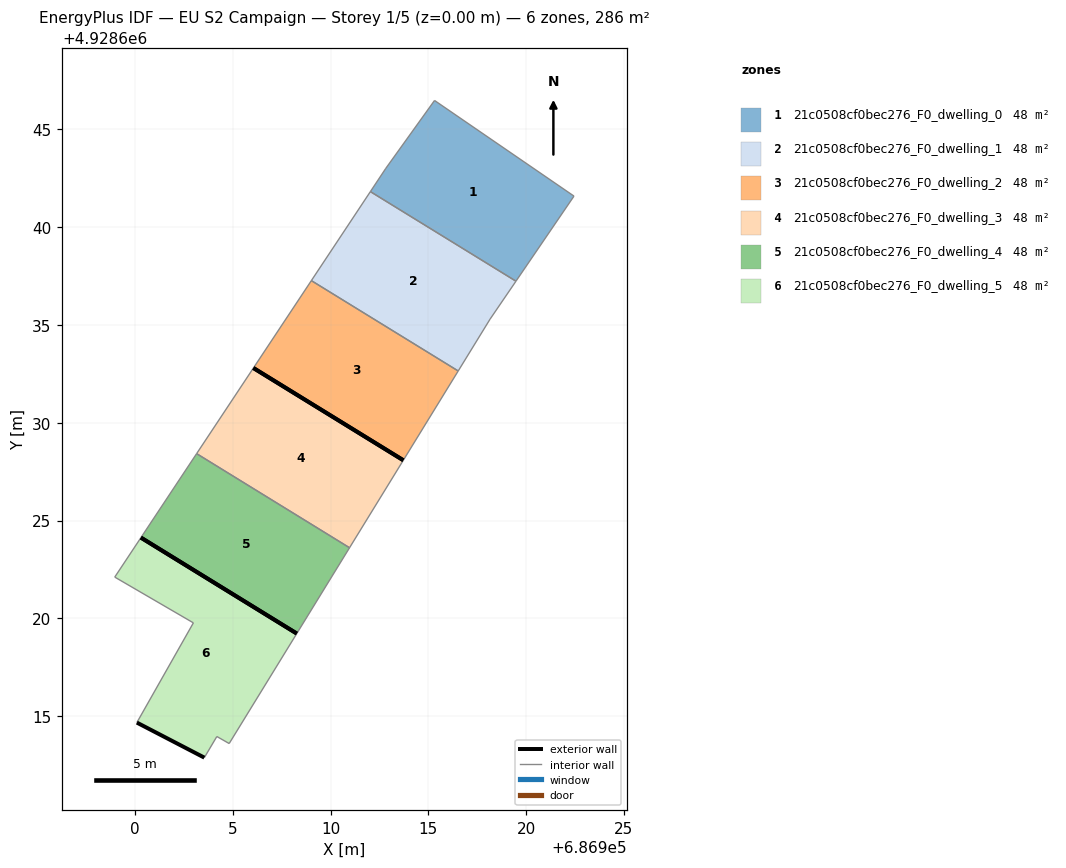
=== STOREY PLAN SPEC (per zone: floor XY polygon, exterior-wall plan segments, windows/doors) ===
zone 1: 21c0508cf0bec276_F0_dwelling_0  (47.7 m²)
  floor: (686919.48, 4928637.24) (686922.45, 4928641.59) (686915.32, 4928646.48) (686912.83, 4928643.01) (686912.04, 4928641.82)
  interior walls: 5
zone 2: 21c0508cf0bec276_F0_dwelling_1  (47.7 m²)
  floor: (686916.53, 4928632.65) (686918.16, 4928635.30) (686919.48, 4928637.24) (686912.04, 4928641.82) (686909.02, 4928637.27)
  interior walls: 5
zone 3: 21c0508cf0bec276_F0_dwelling_2  (47.7 m²)
  floor: (686913.72, 4928628.08) (686916.53, 4928632.65) (686909.02, 4928637.27) (686906.06, 4928632.80)
  exterior wall: (686913.72, 4928628.08) – (686906.05, 4928632.80)  [9.0 m]
  interior walls: 3
zone 4: 21c0508cf0bec276_F0_dwelling_3  (47.7 m²)
  floor: (686910.97, 4928623.61) (686913.72, 4928628.08) (686906.06, 4928632.80) (686903.15, 4928628.42)
  exterior wall: (686906.05, 4928632.80) – (686913.72, 4928628.08)  [9.0 m]
  interior walls: 3
zone 5: 21c0508cf0bec276_F0_dwelling_4  (47.7 m²)
  floor: (686908.27, 4928619.22) (686910.97, 4928623.61) (686903.15, 4928628.42) (686900.30, 4928624.13)
  exterior wall: (686908.27, 4928619.22) – (686900.30, 4928624.13)  [9.4 m]
  interior walls: 3
zone 6: 21c0508cf0bec276_F0_dwelling_5  (47.7 m²)
  floor: (686904.82, 4928613.60) (686908.27, 4928619.22) (686900.30, 4928624.13) (686898.97, 4928622.11) (686902.99, 4928619.77) (686900.10, 4928614.67) (686903.55, 4928612.88) (686904.19, 4928613.96)
  exterior wall: (686903.55, 4928612.88) – (686900.10, 4928614.67)  [3.9 m]
  exterior wall: (686900.30, 4928624.13) – (686908.27, 4928619.22)  [9.4 m]
  interior walls: 6

=== DERIVED (storey summary) ===
Building: EU S2 Campaign
Storey: 1 of 5  (floor level z = 0.00 m)
Storey gross floor area: 286.4 m²
Zones on this storey: 6
  - 21c0508cf0bec276_F0_dwelling_0: floor 47.7 m²
  - 21c0508cf0bec276_F0_dwelling_1: floor 47.7 m²
  - 21c0508cf0bec276_F0_dwelling_2: floor 47.7 m²; exterior wall 9.0 m (27.0 m²); WWR 0.0%
  - 21c0508cf0bec276_F0_dwelling_3: floor 47.7 m²; exterior wall 9.0 m (27.0 m²); WWR 0.0%
  - 21c0508cf0bec276_F0_dwelling_4: floor 47.7 m²; exterior wall 9.4 m (28.1 m²); WWR 0.0%
  - 21c0508cf0bec276_F0_dwelling_5: floor 47.7 m²; exterior wall 13.2 m (39.7 m²); WWR 0.0%
Zone adjacency (shared interzone walls):
  - 21c0508cf0bec276_F0_dwelling_0 ↔ 21c0508cf0bec276_F0_dwelling_1
  - 21c0508cf0bec276_F0_dwelling_1 ↔ 21c0508cf0bec276_F0_dwelling_2
  - 21c0508cf0bec276_F0_dwelling_3 ↔ 21c0508cf0bec276_F0_dwelling_4